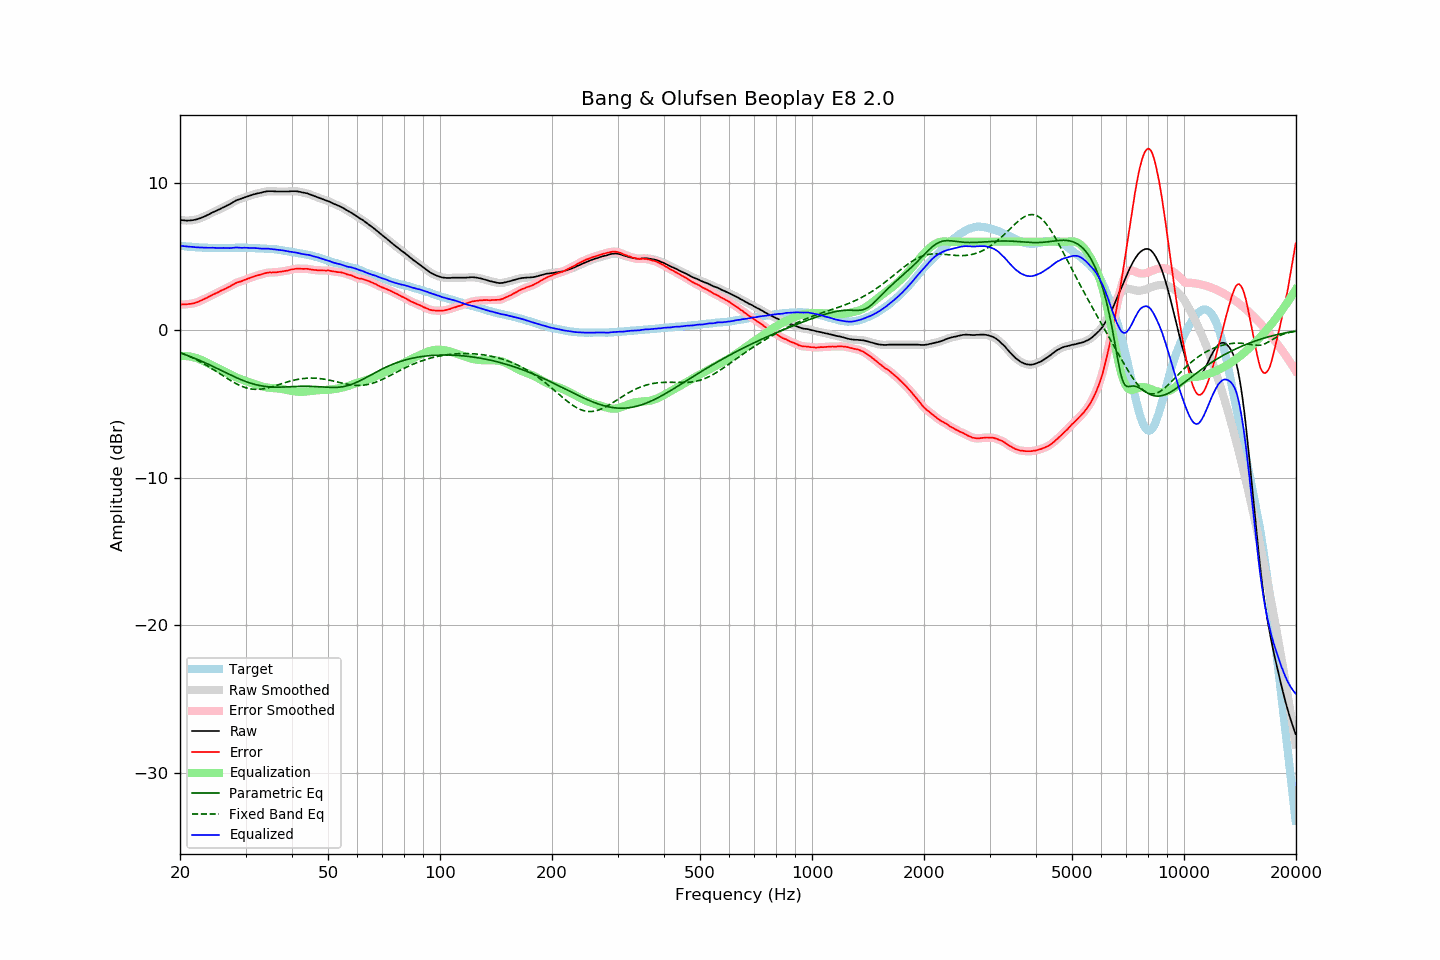

Values plotted in this chart, from the file beside it:
frequency, raw, error, smoothed, error_smoothed, equalization, parametric_eq, fixed_band_eq, equalized_raw, equalized_smoothed, target
20.00, 7.48, 1.76, 7.48, 1.76, -1.76, -1.54, -1.50, 5.73, 5.73, 5.73
20.20, 7.46, 1.75, 7.46, 1.75, -1.75, -1.57, -1.55, 5.71, 5.71, 5.72
20.40, 7.45, 1.75, 7.45, 1.75, -1.75, -1.61, -1.59, 5.71, 5.70, 5.71
20.61, 7.44, 1.75, 7.44, 1.75, -1.75, -1.65, -1.64, 5.70, 5.69, 5.70
20.81, 7.43, 1.76, 7.44, 1.76, -1.75, -1.69, -1.68, 5.68, 5.68, 5.68
21.02, 7.43, 1.77, 7.44, 1.77, -1.76, -1.73, -1.73, 5.67, 5.67, 5.67
21.23, 7.44, 1.79, 7.44, 1.78, -1.78, -1.77, -1.78, 5.67, 5.66, 5.66
21.44, 7.45, 1.79, 7.45, 1.80, -1.80, -1.81, -1.83, 5.66, 5.66, 5.66
21.66, 7.46, 1.82, 7.47, 1.82, -1.82, -1.85, -1.88, 5.64, 5.65, 5.64
21.87, 7.48, 1.84, 7.48, 1.84, -1.85, -1.90, -1.94, 5.64, 5.63, 5.64
22.09, 7.50, 1.88, 7.50, 1.88, -1.88, -1.94, -1.99, 5.62, 5.62, 5.62
22.31, 7.53, 1.91, 7.53, 1.91, -1.92, -1.99, -2.05, 5.62, 5.62, 5.62
22.54, 7.57, 1.96, 7.57, 1.96, -1.96, -2.03, -2.10, 5.61, 5.61, 5.61
22.76, 7.61, 2.00, 7.61, 2.01, -2.00, -2.08, -2.16, 5.61, 5.61, 5.61
22.99, 7.66, 2.06, 7.66, 2.06, -2.05, -2.13, -2.22, 5.61, 5.60, 5.60
23.22, 7.70, 2.11, 7.71, 2.11, -2.11, -2.18, -2.29, 5.60, 5.60, 5.59
23.45, 7.75, 2.15, 7.75, 2.16, -2.16, -2.23, -2.35, 5.59, 5.59, 5.60
23.69, 7.80, 2.21, 7.80, 2.21, -2.22, -2.28, -2.41, 5.59, 5.59, 5.59
23.92, 7.85, 2.27, 7.86, 2.27, -2.27, -2.33, -2.48, 5.58, 5.59, 5.58
24.16, 7.91, 2.33, 7.91, 2.33, -2.32, -2.38, -2.55, 5.59, 5.59, 5.59
24.40, 7.97, 2.39, 7.97, 2.38, -2.38, -2.43, -2.61, 5.59, 5.59, 5.59
24.65, 8.02, 2.44, 8.02, 2.44, -2.43, -2.48, -2.68, 5.59, 5.59, 5.59
24.89, 8.07, 2.49, 8.07, 2.49, -2.49, -2.53, -2.75, 5.59, 5.58, 5.59
25.14, 8.11, 2.54, 8.12, 2.54, -2.54, -2.59, -2.82, 5.57, 5.57, 5.58
25.39, 8.16, 2.59, 8.17, 2.59, -2.59, -2.64, -2.89, 5.57, 5.57, 5.57
25.65, 8.22, 2.65, 8.22, 2.65, -2.65, -2.69, -2.96, 5.58, 5.58, 5.57
25.91, 8.28, 2.71, 8.28, 2.70, -2.70, -2.74, -3.04, 5.58, 5.58, 5.57
26.16, 8.33, 2.75, 8.33, 2.76, -2.75, -2.80, -3.11, 5.58, 5.58, 5.58
26.43, 8.38, 2.80, 8.39, 2.81, -2.81, -2.85, -3.18, 5.58, 5.58, 5.58
26.69, 8.44, 2.86, 8.44, 2.86, -2.86, -2.90, -3.25, 5.58, 5.57, 5.58
26.96, 8.49, 2.91, 8.49, 2.91, -2.92, -2.96, -3.31, 5.57, 5.57, 5.58
27.23, 8.54, 2.96, 8.55, 2.97, -2.98, -3.01, -3.38, 5.56, 5.57, 5.58
27.50, 8.61, 3.04, 8.61, 3.03, -3.04, -3.06, -3.45, 5.58, 5.57, 5.58
27.77, 8.67, 3.09, 8.68, 3.09, -3.09, -3.11, -3.51, 5.58, 5.59, 5.59
28.05, 8.74, 3.16, 8.74, 3.16, -3.14, -3.16, -3.57, 5.60, 5.60, 5.58
28.33, 8.80, 3.21, 8.80, 3.21, -3.19, -3.21, -3.63, 5.61, 5.60, 5.59
28.62, 8.84, 3.25, 8.84, 3.25, -3.24, -3.26, -3.68, 5.60, 5.60, 5.59
28.90, 8.88, 3.28, 8.88, 3.28, -3.28, -3.31, -3.73, 5.60, 5.60, 5.60
29.19, 8.91, 3.31, 8.92, 3.32, -3.33, -3.35, -3.78, 5.59, 5.59, 5.60
29.48, 8.95, 3.36, 8.96, 3.36, -3.37, -3.40, -3.83, 5.59, 5.59, 5.60
29.78, 9.00, 3.41, 9.00, 3.40, -3.40, -3.44, -3.87, 5.60, 5.59, 5.60
30.08, 9.03, 3.44, 9.04, 3.44, -3.44, -3.48, -3.90, 5.59, 5.59, 5.59
30.38, 9.07, 3.49, 9.07, 3.48, -3.48, -3.52, -3.93, 5.59, 5.59, 5.58
30.68, 9.10, 3.52, 9.11, 3.52, -3.52, -3.56, -3.96, 5.58, 5.58, 5.58
30.99, 9.14, 3.56, 9.14, 3.56, -3.57, -3.59, -3.98, 5.58, 5.58, 5.58
31.30, 9.18, 3.61, 9.18, 3.60, -3.60, -3.63, -3.99, 5.58, 5.57, 5.58
31.61, 9.21, 3.64, 9.21, 3.64, -3.64, -3.66, -4.00, 5.57, 5.57, 5.58
31.93, 9.24, 3.69, 9.24, 3.68, -3.68, -3.69, -4.01, 5.57, 5.57, 5.55
32.24, 9.27, 3.71, 9.27, 3.71, -3.71, -3.71, -4.01, 5.56, 5.56, 5.56
32.57, 9.29, 3.74, 9.29, 3.74, -3.74, -3.74, -4.01, 5.55, 5.55, 5.55
32.89, 9.31, 3.77, 9.32, 3.77, -3.78, -3.76, -4.00, 5.54, 5.54, 5.55
33.22, 9.34, 3.80, 9.34, 3.80, -3.81, -3.78, -3.99, 5.53, 5.53, 5.54
33.55, 9.37, 3.83, 9.37, 3.83, -3.84, -3.80, -3.97, 5.54, 5.53, 5.54
33.89, 9.39, 3.86, 9.40, 3.86, -3.86, -3.81, -3.95, 5.53, 5.54, 5.53
34.23, 9.41, 3.90, 9.41, 3.89, -3.88, -3.82, -3.93, 5.53, 5.53, 5.52
34.57, 9.42, 3.91, 9.42, 3.91, -3.90, -3.83, -3.90, 5.53, 5.53, 5.51
34.92, 9.42, 3.92, 9.43, 3.92, -3.91, -3.84, -3.87, 5.52, 5.52, 5.50
35.27, 9.42, 3.91, 9.42, 3.92, -3.92, -3.85, -3.84, 5.50, 5.51, 5.52
35.62, 9.42, 3.93, 9.42, 3.92, -3.93, -3.85, -3.81, 5.50, 5.49, 5.49
35.97, 9.41, 3.92, 9.41, 3.92, -3.93, -3.86, -3.78, 5.48, 5.48, 5.49
... 635 more rows
